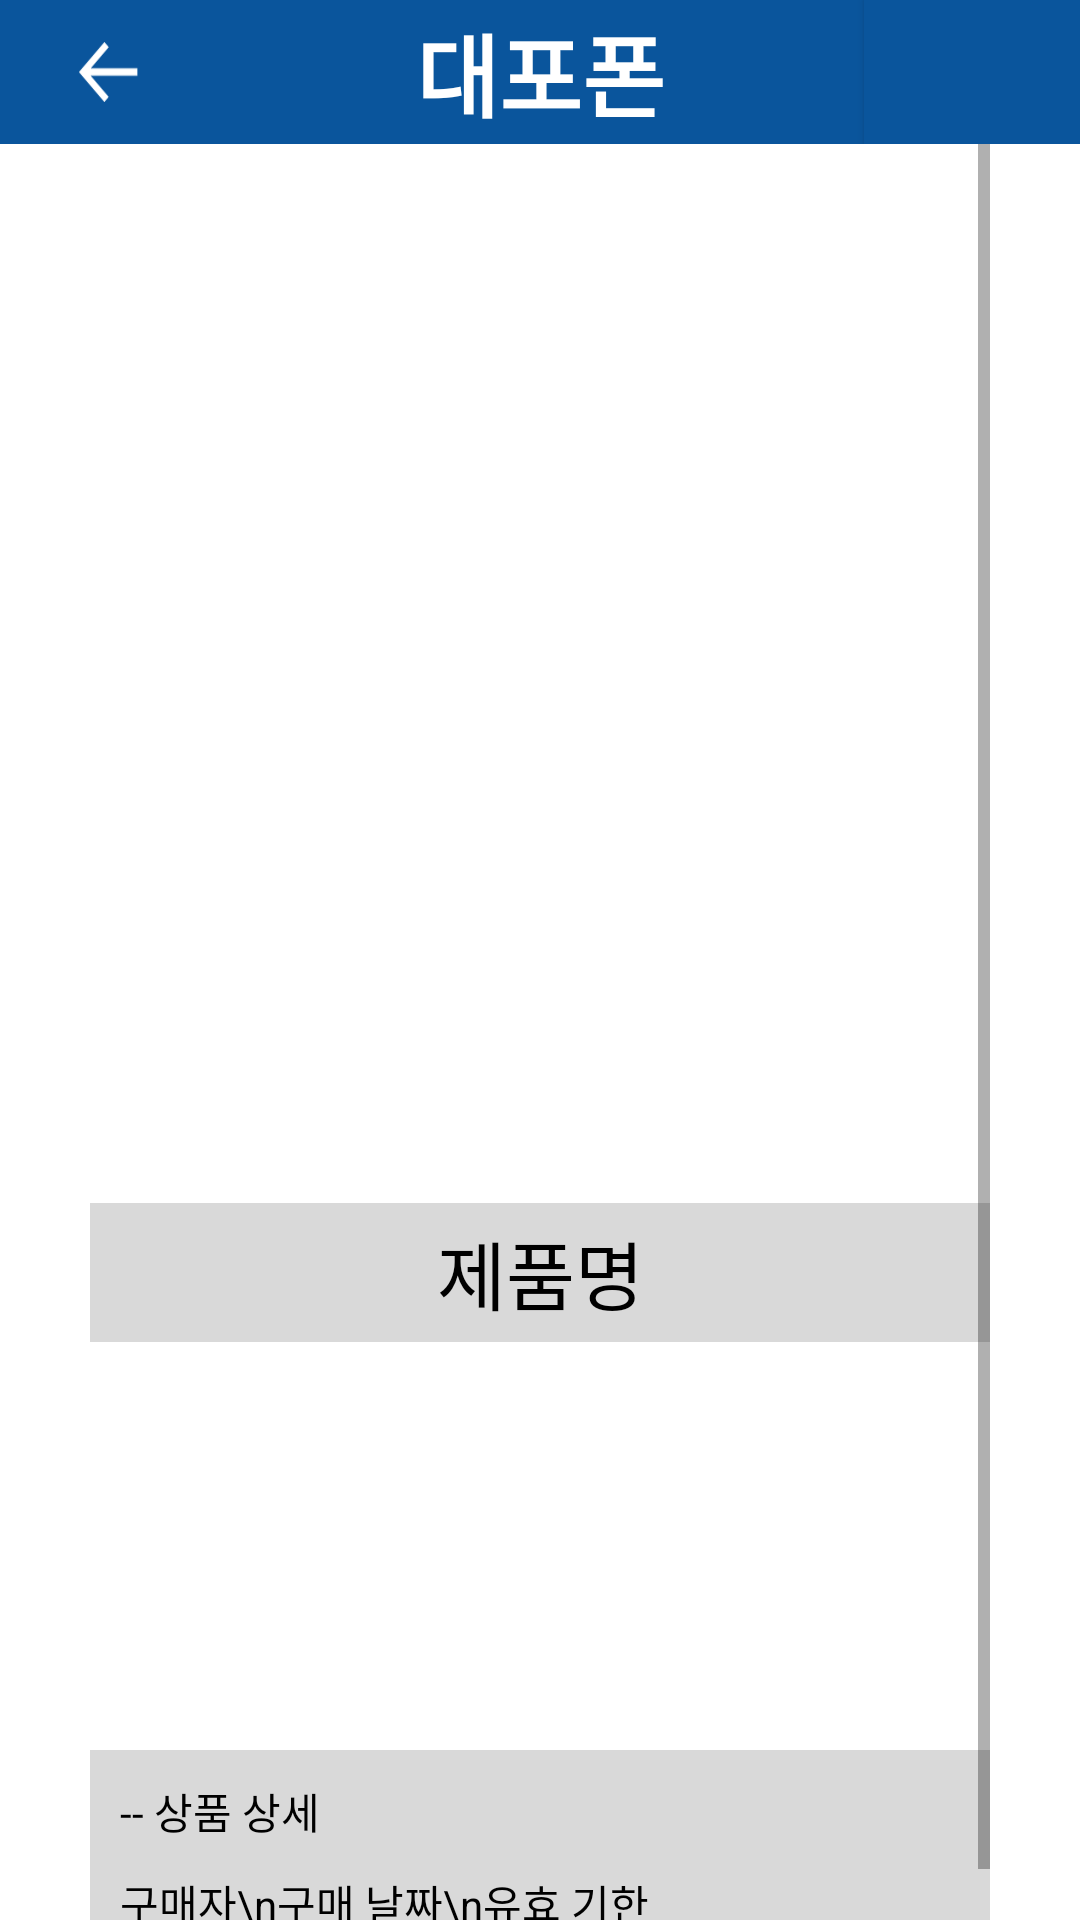

Here is an Android app screen rendered from its layout file. Give the layout XML and the strings, colors and styles it references.
<!-- AndroidManifest.xml: application theme Theme.Dku_dow_dpp -->
<!-- res/layout/activity_my_coupon_detail.xml -->
<?xml version="1.0" encoding="utf-8"?>
<LinearLayout xmlns:android="http://schemas.android.com/apk/res/android"
    xmlns:app="http://schemas.android.com/apk/res-auto"
    xmlns:tools="http://schemas.android.com/tools"
    android:orientation="vertical"
    android:layout_width="match_parent"
    android:layout_height="match_parent">
    <LinearLayout
        android:layout_width="match_parent"
        android:layout_height="wrap_content"
        android:background="@color/main"
        android:orientation="horizontal">

        <android.widget.ImageButton
            android:id="@+id/backButton"
            android:layout_width="0dp"
            android:layout_height="wrap_content"
            android:layout_weight="1"
            android:background="@color/main"
            android:src="@drawable/back_arrow_resize"
            android:layout_gravity="center"
            android:padding="10dp"
            android:text="" />

        <TextView
            android:id="@+id/title"
            android:layout_width="0dp"
            android:layout_height="wrap_content"
            android:layout_weight="3"
            android:gravity="center"
            android:layout_gravity="center"
            android:text="@string/appName"
            android:textColor="@color/white"
            android:textStyle="bold"
            android:textSize="30sp" />

        <android.widget.Button
            android:id="@+id/notButton"
            android:layout_width="0dp"
            android:layout_height="wrap_content"
            android:layout_weight="1"
            android:background="@color/main"
            android:text="" />
    </LinearLayout>

    <ScrollView
        android:layout_width="match_parent"
        android:layout_height="match_parent"
        android:layout_marginStart="30dp"
        android:layout_marginEnd="30dp">

        <LinearLayout
            android:layout_width="match_parent"
            android:layout_height="wrap_content"
            android:orientation="vertical" >

            <ImageView
                android:id="@+id/productImage"
                android:layout_width="match_parent"
                android:layout_height="350dp"
                app:srcCompat="@drawable/ic_launcher_background"
                android:contentDescription="@string/productPicture" />

            <TextView
                android:id="@+id/productName"
                android:layout_width="match_parent"
                android:layout_height="wrap_content"
                android:text="@string/productName"
                android:textColor="@color/black"
                android:textSize="25sp"
                android:background="@color/grey"
                android:layout_marginTop="3dp"
                android:padding="5dp"
                android:gravity="center"/>

            <ImageView
                android:id="@+id/barcode"
                android:layout_width="match_parent"
                android:layout_height="130dp"
                android:layout_marginTop="3dp"
                app:srcCompat="@drawable/barcode"
                android:contentDescription="@string/barcode" />

            <TextView
                android:id="@+id/productDetail"
                android:layout_width="match_parent"
                android:layout_height="wrap_content"
                android:background="@color/grey"
                android:layout_marginTop="3dp"
                android:text="@string/productDetail"
                android:textColor="@color/black"
                android:padding="10dp"/>

            <TextView
                android:id="@+id/detailText"
                android:layout_width="match_parent"
                android:layout_height="wrap_content"
                android:background="@color/grey"
                android:paddingStart="10dp"
                android:paddingEnd="10dp"
                android:paddingBottom="10dp"
                android:text="구매자\n구매 날짜\n유효 기한"
                android:textColor="@color/black"
                tools:ignore="HardcodedText" />

            <ImageView
                android:id="@+id/ad"
                android:layout_width="match_parent"
                android:layout_height="wrap_content"
                android:layout_marginTop="3dp"
                app:srcCompat="@drawable/ic_launcher_background"
                android:contentDescription="@string/advertisement" />

        </LinearLayout>
    </ScrollView>
</LinearLayout>
<!-- resources referenced by this layout -->
<resources>
  <color name="black">#FF000000</color>
  <color name="grey">#FFD9D9D9</color>
  <color name="main">#0a559c</color>
  <color name="white">#FFFFFFFF</color>
  <!-- drawable back_arrow_resize (drawable) -->
  <?xml version="1.0" encoding="utf-8"?>
  <layer-list xmlns:android="http://schemas.android.com/apk/res/android">
      <item android:drawable="@drawable/back_arrow_white"
          android:height="20dp"
          android:width="20dp"/>
  </layer-list>
  <string name="advertisement">광고</string>
  <string name="appName">대포폰</string>
  <string name="barcode">바코드</string>
  <string name="productDetail">-- 상품 상세</string>
  <string name="productName">제품명</string>
  <string name="productPicture">상품 사진</string>
  <style name="Theme.Dku_dow_dpp" parent="Theme.MaterialComponents.DayNight.DarkActionBar">
          
          <item name="colorPrimary">@color/main</item>
          <item name="colorPrimaryVariant">@color/main</item>
          <item name="colorOnPrimary">@color/white</item>
          
          <item name="colorSecondary">@color/teal_200</item>
          <item name="colorSecondaryVariant">@color/teal_700</item>
          <item name="colorOnSecondary">@color/black</item>
          
          <item name="android:statusBarColor" tools:targetApi="l">?attr/colorPrimaryVariant</item>
          
          <item name="windowNoTitle">true</item>
      </style>
  <!-- drawable back_arrow_white: png bitmap (drawable, 343 bytes) -->
  <color name="teal_200">#FF03DAC5</color>
  <color name="teal_700">#FF018786</color>
</resources>
